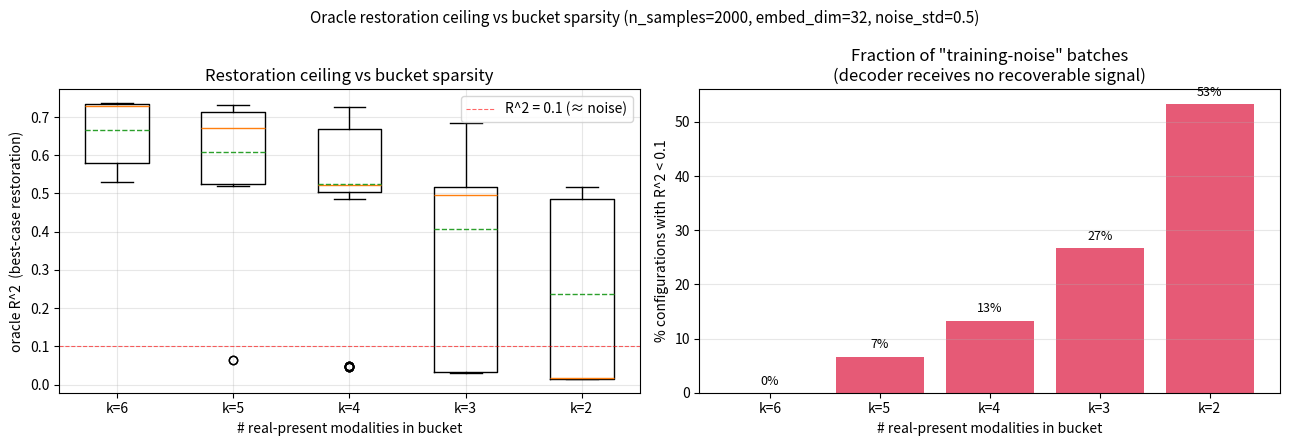

Reproduce this figure in Python.
# -*- coding:utf-8 -*-
"""Oracle information-bound analysis of hetero-bucket restoration.

Question:
    "restoration_only_on_complete=False 로 sparse bucket 까지 켜면 학습이
     어떻게 망가지는가?"

Instead of training a tiny PhysioME (compute-limited, signal hidden by
deep-network learning dynamics on a toy pool), we measure the
INFORMATION-THEORETIC UPPER BOUND on restoration quality given a bucket.

Setup:
  * Synthesize per-modal tokens with a known group-latent structure:
        cardiovascular (ABP/ECG/PPG/CVP): all derived from shared latent z_cv
        respiratory    (CO2/AWP):         both derived from shared latent z_rp
    Each modal token = proj_modal(z_group) + per_modal_noise.
  * For each bucket size k and each drop-modal m, fit a LINEAR REGRESSION
    from the concatenated context tokens (k-1 modals) to the dropped-modal
    token. The R^2 of this fit is the BEST POSSIBLE restoration any
    decoder (linear or non-linear) can achieve on this bucket pattern --
    a Cramer-Rao-style upper bound for the recon task.
  * Aggregate over all (k, drop_modal, bucket_pattern) combinations.

Pattern this reveals (PhysioME-Hetero context):
  * k=6 (drop 1 of 6 → 5 context): nearly all drop-modals retrievable from
    same-group context. Avg R^2 is high. Restoration loss is meaningful.
  * k=5: 4 context modals. Mostly OK except when the drop+context split
    leaves no same-group context for the drop modal.
  * k=3..2: many bucket patterns leave the drop modal with NO same-group
    context. Oracle R^2 ≈ 0 → restoration is information-theoretically
    impossible. Any gradient the decoder receives in these batches is
    noise — pushing the decoder weights in random directions. THIS is
    what "training breaks" means concretely.

Usage:
    python -m experiments.sim_sparse_bucket_restoration \
        --n_samples 2000 --out experiments/_out/sparse_bucket_sim.png
"""
from __future__ import annotations

import argparse
import itertools
import os
from collections import defaultdict
from typing import Dict, List, Tuple

import numpy as np


MODAL_GROUPS = {
    'ABP': 'cardiovascular', 'ECG': 'cardiovascular',
    'PPG': 'cardiovascular', 'CVP': 'cardiovascular',
    'CO2': 'respiratory',    'AWP': 'respiratory',
}
MODAL_NAMES = list(MODAL_GROUPS.keys())


def generate_correlated_tokens(n_samples: int, embed_dim: int,
                               noise_std: float = 0.5, seed: int = 0
                               ) -> Dict[str, np.ndarray]:
    """Generate per-modal token matrix [n_samples, embed_dim] for each modal,
    with the following structure:
        cardiovascular modals share latent z_cv (n_samples, embed_dim);
        respiratory    modals share latent z_rp (n_samples, embed_dim);
        each modal applies a per-modal random orthogonal rotation and adds
        i.i.d. Gaussian noise.

    With noise_std small, all 4 cardio modals are nearly recoverable from
    each other; cardio-vs-respiratory pairs are mutually uninformative."""
    rng = np.random.default_rng(seed)
    latents = {
        'cardiovascular': rng.standard_normal((n_samples, embed_dim)),
        'respiratory':    rng.standard_normal((n_samples, embed_dim)),
    }
    tokens: Dict[str, np.ndarray] = {}
    for m in MODAL_NAMES:
        z = latents[MODAL_GROUPS[m]]
        # Per-modal random rotation so within-group modals are not identical.
        rot = rng.standard_normal((embed_dim, embed_dim)) / np.sqrt(embed_dim)
        token = z @ rot + rng.standard_normal((n_samples, embed_dim)) * noise_std
        tokens[m] = token
    return tokens


def oracle_recon_r2(tokens: Dict[str, np.ndarray], drop_modal: str,
                    context_modals: List[str]) -> float:
    """Linear-regression R^2 for predicting drop_modal's tokens from
    concatenated context_modals' tokens. Trained / evaluated on the SAME
    pool (oracle / in-distribution upper bound)."""
    if not context_modals:
        return 0.0
    X = np.concatenate([tokens[m] for m in context_modals], axis=1)   # [n, k*D]
    Y = tokens[drop_modal]                                            # [n, D]
    # Least-squares solve. Add tiny ridge for stability.
    XtX = X.T @ X
    XtX += np.eye(XtX.shape[0]) * 1e-3
    W = np.linalg.solve(XtX, X.T @ Y)
    Yhat = X @ W
    ss_res = float(((Y - Yhat) ** 2).sum())
    ss_tot = float(((Y - Y.mean(axis=0, keepdims=True)) ** 2).sum())
    r2 = 1.0 - ss_res / max(ss_tot, 1e-12)
    return r2


def enumerate_bucket_patterns(k: int) -> List[Tuple[str, ...]]:
    """All bucket patterns of exactly k real-present modals."""
    return list(itertools.combinations(MODAL_NAMES, k))


def main(args):
    tokens = generate_correlated_tokens(
        n_samples=args.n_samples, embed_dim=args.embed_dim,
        noise_std=args.noise_std, seed=args.seed,
    )
    print(f'tokens: per-modal shape = '
          f'{tokens[MODAL_NAMES[0]].shape}, noise_std={args.noise_std}')

    # For every bucket-size k, enumerate all C(6,k) patterns. For each pattern
    # try each modal in turn as the drop target; the rest is context.
    rows: List[Dict] = []
    for k in (6, 5, 4, 3, 2):
        for pattern in enumerate_bucket_patterns(k):
            for drop_m in pattern:
                context = [m for m in pattern if m != drop_m]
                if not context:
                    continue
                same_group_ctx = sum(1 for c in context
                                     if MODAL_GROUPS[c] == MODAL_GROUPS[drop_m])
                r2 = oracle_recon_r2(tokens, drop_m, context)
                rows.append({
                    'k': k,
                    'pattern': ''.join('1' if m in pattern else '0'
                                        for m in MODAL_NAMES),
                    'drop_modal': drop_m,
                    'drop_group': MODAL_GROUPS[drop_m],
                    'same_group_ctx': same_group_ctx,
                    'r2': r2,
                })

    # ---- aggregate ----
    print('\n=== Oracle restoration R^2 by bucket size ===')
    print('  k  |  patterns | trials | R^2 mean | R^2 std | %trials w/ R^2<0.1')
    print('  ---+-----------+--------+----------+---------+---------------------')
    by_k = defaultdict(list)
    for r in rows:
        by_k[r['k']].append(r['r2'])
    for k in (6, 5, 4, 3, 2):
        vals = np.array(by_k[k])
        n_patterns = len(enumerate_bucket_patterns(k))
        broken = float((vals < 0.1).mean()) * 100.0
        print(f'  {k}  |   {n_patterns:6d}  |  {len(vals):4d}  '
              f'|  {vals.mean():.3f}   |  {vals.std():.3f}  |  {broken:5.1f}%')

    print('\n=== Same-group context effect (k=2 only) ===')
    print('  same_group_ctx | trials | R^2 mean')
    print('  ---------------+--------+----------')
    by_sg = defaultdict(list)
    for r in rows:
        if r['k'] == 2:
            by_sg[r['same_group_ctx']].append(r['r2'])
    for sg in sorted(by_sg):
        vals = np.array(by_sg[sg])
        print(f'       {sg}        |  {len(vals):4d}  |  {vals.mean():.3f}')

    # ---- plot ----
    try:
        import matplotlib
        matplotlib.use('Agg')
        import matplotlib.pyplot as plt
    except Exception as e:
        print(f'matplotlib unavailable: {e}')
        return

    fig, axes = plt.subplots(1, 2, figsize=(13, 4.5))
    ks = [6, 5, 4, 3, 2]
    boxes = [by_k[k] for k in ks]
    axes[0].boxplot(boxes, tick_labels=[f'k={k}' for k in ks],
                    showmeans=True, meanline=True, widths=0.55)
    axes[0].set_ylabel('oracle R^2  (best-case restoration)')
    axes[0].set_xlabel('# real-present modalities in bucket')
    axes[0].set_title('Restoration ceiling vs bucket sparsity')
    axes[0].grid(alpha=0.3)
    axes[0].axhline(0.1, color='red', linestyle='--', linewidth=0.8,
                    alpha=0.6, label='R^2 = 0.1 (≈ noise)')
    axes[0].legend()

    # Right panel: fraction of (k, pattern, drop) configurations where the
    # oracle is below 0.1 -- i.e. fraction of batches where the decoder gets
    # only noise signal.
    frac = [float((np.array(by_k[k]) < 0.1).mean()) * 100.0 for k in ks]
    axes[1].bar([f'k={k}' for k in ks], frac, color='crimson', alpha=0.7)
    axes[1].set_ylabel('% configurations with R^2 < 0.1')
    axes[1].set_xlabel('# real-present modalities in bucket')
    axes[1].set_title('Fraction of "training-noise" batches\n'
                      '(decoder receives no recoverable signal)')
    axes[1].grid(axis='y', alpha=0.3)
    for i, v in enumerate(frac):
        axes[1].text(i, v + 1.5, f'{v:.0f}%', ha='center', fontsize=9)

    fig.suptitle(
        'Oracle restoration ceiling vs bucket sparsity '
        f'(n_samples={args.n_samples}, embed_dim={args.embed_dim}, '
        f'noise_std={args.noise_std})',
        fontsize=11,
    )
    fig.tight_layout()
    os.makedirs(os.path.dirname(args.out), exist_ok=True)
    fig.savefig(args.out, dpi=120)
    plt.close(fig)
    print(f'\nplot saved -> {args.out}')


if __name__ == '__main__':
    p = argparse.ArgumentParser()
    p.add_argument('--n_samples', type=int, default=2000)
    p.add_argument('--embed_dim', type=int, default=32)
    p.add_argument('--noise_std', type=float, default=0.5)
    p.add_argument('--seed', type=int, default=777)
    p.add_argument('--out', type=str,
                   default='experiments/_out/sparse_bucket_sim.png')
    main(p.parse_args())
